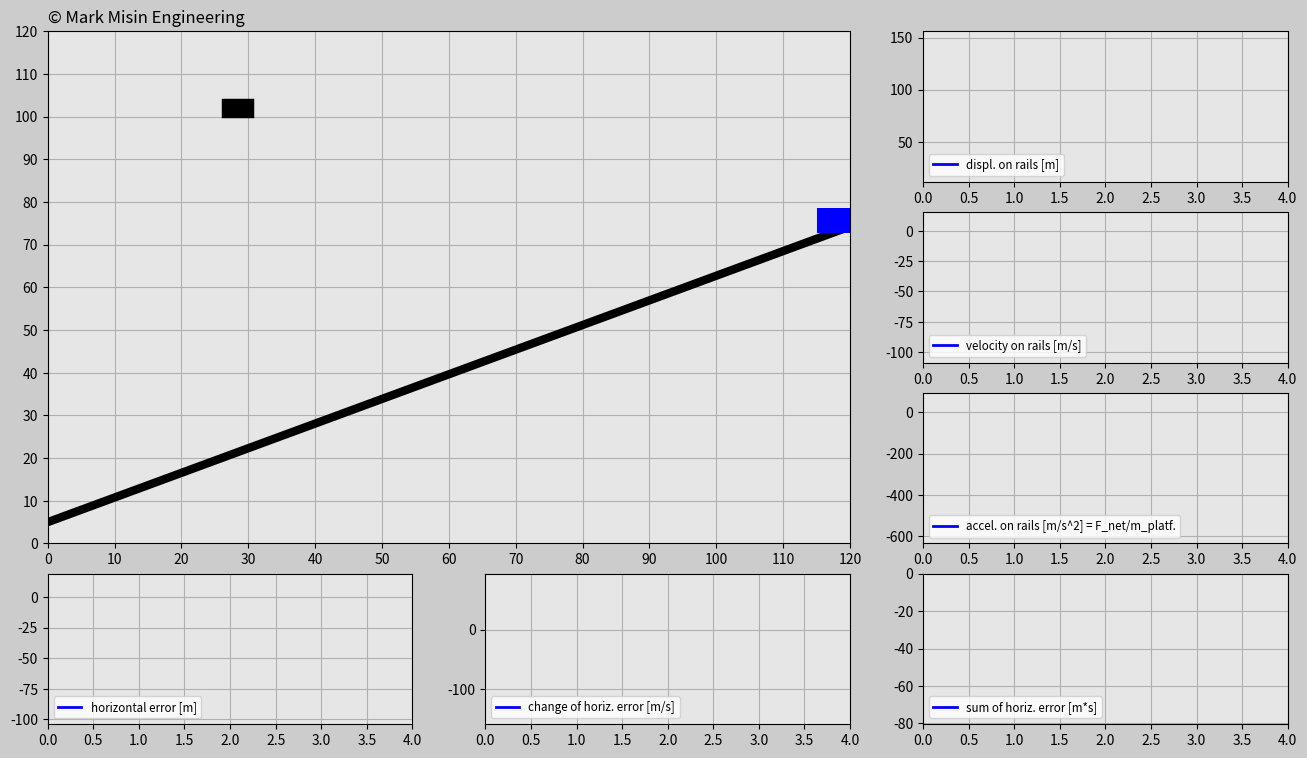

Here is the Python script that generated this plot:
'''
LICENSE AGREEMENT
In relation to this Python file:
1. Copyright of this Python file is owned by the author: Mark Misin
2. This Python code can be freely used and distributed
3. The copyright label in this Python file such as
copyright=ax_main.text(x,y,'© Mark Misin Engineering',size=z)
that indicate that the Copyright is owned by Mark Misin MUST NOT be removed.
WARRANTY DISCLAIMER!
This Python file comes with absolutely NO WARRANTY! In no event can the author of this Python file be held responsible for whatever happens in relation to this Python file. For example, if there is a bug in the code and because of that a project, invention, or whatever it is used for fails - the author is NOT RESPONSIBLE!
'''

import matplotlib.pyplot as plt
import matplotlib.gridspec as gridspec
import matplotlib.animation as animation
import numpy as np
import random

###############################################################################

# ONLY CHANGE THESE INPUTS FOR THE CODE TO WORK PROPERLY

# Initialize input values
trials=1
incl_angle=np.pi/6*1 # Keep the angle between 0 and +pi/6 radians
g=9.81
mass_cart=100 # [kg]

# Tune the constants
K_p=300
K_d=200
K_i=10
###############################################################################

trials_global=trials

# Generate random x-positions for a falling cube
def set_x_ref(incl_angle):
    rand_h=random.uniform(0,120)
    rand_v=random.uniform(20+120*np.tan(incl_angle)+6.5,40+120*np.tan(incl_angle)+6.5)
    return rand_h,rand_v

dt=0.02
t0=0
t_end=4
t=np.arange(t0,t_end+dt,dt)

F_g=-mass_cart*g

displ_rail=np.zeros((trials,len(t)))
v_rail=np.zeros((trials,len(t)))
a_rail=np.zeros((trials,len(t)))
pos_x_train=np.zeros((trials,len(t)))
pos_y_train=np.zeros((trials,len(t)))
e=np.zeros((trials,len(t)))
e_dot=np.zeros((trials,len(t)))
e_int=np.zeros((trials,len(t)))

pos_x_cube=np.zeros((trials,len(t)))
pos_y_cube=np.zeros((trials,len(t)))

F_ga_t=F_g*np.sin(incl_angle) # Tangential component of the gravity force
init_pos_x=120
init_pos_y=120*np.tan(incl_angle)+6.5
init_displ_rail=(init_pos_x**2+init_pos_y**2)**(0.5)
init_vel_rail=0
init_a_rail=0

init_pos_x_global=init_pos_x # Used for determining the dimensions of the animation window.

trials_magn=trials
history=np.ones(trials)
while(trials>0): # Determines how many times cube falls down
    pos_x_cube_ref=set_x_ref(incl_angle)[0] # Cube's initial x position
    pos_y_cube_ref=set_x_ref(incl_angle)[1] # Cube's initial y position
    times=trials_magn-trials
    pos_x_cube[times]=pos_x_cube_ref
    pos_y_cube[times]=pos_y_cube_ref-g/2*t**2
    win=False
    delta=1

    # Implement PID for the train position
    for i in range(1,len(t)):
        # Insert the initial values into the beginning of the predefined arrays.
        if i==1:
            displ_rail[times][0]=init_displ_rail
            pos_x_train[times][0]=init_pos_x
            pos_y_train[times][0]=init_pos_y
            v_rail[times][0]=init_vel_rail
            a_rail[times][0]=init_a_rail

        # Compute the horizontal error
        e[times][i-1]=pos_x_cube_ref-pos_x_train[times][i-1]

        if i>1:
            e_dot[times][i-1]=(e[times][i-1]-e[times][i-2])/dt
            e_int[times][i-1]=e_int[times][i-2]+(e[times][i-2]+e[times][i-1])/2*dt
        if i==len(t)-1:
            e[times][-1]=e[times][-2]
            e_dot[times][-1]=e_dot[times][-2]
            e_int[times][-1]=e_int[times][-2]

        F_a=K_p*e[times][i-1]+K_d*e_dot[times][i-1]+K_i*e_int[times][i-1]
        F_net=F_a+F_ga_t
        a_rail[times][i]=F_net/mass_cart
        v_rail[times][i]=v_rail[times][i-1]+(a_rail[times][i-1]+a_rail[times][i])/2*dt
        displ_rail[times][i]=displ_rail[times][i-1]+(v_rail[times][i-1]+v_rail[times][i])/2*dt
        pos_x_train[times][i]=displ_rail[times][i]*np.cos(incl_angle)
        pos_y_train[times][i]=displ_rail[times][i]*np.sin(incl_angle)+6.5

        # Try to catch it
        if (pos_x_train[times][i]-5<pos_x_cube[times][i]+3 and pos_x_train[times][i]+5>pos_x_cube[times][i]-3) or win==True:
            if (pos_y_train[times][i]+3<pos_y_cube[times][i]-2 and pos_y_train[times][i]+8>pos_y_cube[times][i]+2) or win==True:
                win=True
                if delta==1:
                    change=pos_x_train[times][i]-pos_x_cube[times][i]
                    delta=0
                pos_x_cube[times][i]=pos_x_train[times][i]-change
                pos_y_cube[times][i]=pos_y_train[times][i]+5


    init_displ_rail=displ_rail[times][-1]
    init_pos_x=pos_x_train[times][-1]+v_rail[times][-1]*np.cos(incl_angle)*dt
    init_pos_y=pos_y_train[times][-1]+v_rail[times][-1]*np.sin(incl_angle)*dt
    init_vel_rail=v_rail[times][-1]
    init_a_rail=a_rail[times][-1]
    history[times]=delta
    trials=trials-1

############################## ANIMATION #################################
len_t=len(t)
frame_amount=len(t)*trials_global
def update_plot(num):

    platform.set_data([pos_x_train[int(num/len_t)][num-int(num/len_t)*len_t]-3.1,\
    pos_x_train[int(num/len_t)][num-int(num/len_t)*len_t]+3.1],\
    [pos_y_train[int(num/len_t)][num-int(num/len_t)*len_t],\
    pos_y_train[int(num/len_t)][num-int(num/len_t)*len_t]])

    cube.set_data([pos_x_cube[int(num/len_t)][num-int(num/len_t)*len_t]-1,\
    pos_x_cube[int(num/len_t)][num-int(num/len_t)*len_t]+1],\
    [pos_y_cube[int(num/len_t)][num-int(num/len_t)*len_t],\
    pos_y_cube[int(num/len_t)][num-int(num/len_t)*len_t]])

    if trials_magn*len_t==num+1 and num>0: # All attempts must be successful
        if sum(history)==0:
            success.set_text('CONGRATS! YOU DID IT!')
        else:
            again.set_text('DON’T GIVE UP! YOU CAN DO IT!')

    displ_rail_f.set_data(t[0:(num-int(num/len_t)*len_t)],
        displ_rail[int(num/len_t)][0:(num-int(num/len_t)*len_t)])

    v_rail_f.set_data(t[0:(num-int(num/len_t)*len_t)],
        v_rail[int(num/len_t)][0:(num-int(num/len_t)*len_t)])

    a_rail_f.set_data(t[0:(num-int(num/len_t)*len_t)],
        a_rail[int(num/len_t)][0:(num-int(num/len_t)*len_t)])

    e_f.set_data(t[0:(num-int(num/len_t)*len_t)],
        e[int(num/len_t)][0:(num-int(num/len_t)*len_t)])

    e_dot_f.set_data(t[0:(num-int(num/len_t)*len_t)],
        e_dot[int(num/len_t)][0:(num-int(num/len_t)*len_t)])

    e_int_f.set_data(t[0:(num-int(num/len_t)*len_t)],
        e_int[int(num/len_t)][0:(num-int(num/len_t)*len_t)])

    return displ_rail_f,v_rail_f,a_rail_f,e_f,e_dot_f,e_int_f,platform,cube,success,again

fig=plt.figure(figsize=(16,9),dpi=120,facecolor=(0.8,0.8,0.8))
gs=gridspec.GridSpec(4,3)

# Create main window
ax_main=fig.add_subplot(gs[0:3,0:2],facecolor=(0.9,0.9,0.9))
plt.xlim(0,init_pos_x_global)
plt.ylim(0,init_pos_x_global)
plt.xticks(np.arange(0,init_pos_x_global+1,10))
plt.yticks(np.arange(0,init_pos_x_global+1,10))
plt.grid(True)

copyright=ax_main.text(0,122,'© Mark Misin Engineering',size=12)

rail=ax_main.plot([0,init_pos_x_global],[5,init_pos_x_global*np.tan(incl_angle)+5],'k',linewidth=6)
platform,=ax_main.plot([],[],'b',linewidth=18)
cube,=ax_main.plot([],[],'k',linewidth=14)

bbox_props_success=dict(boxstyle='square',fc=(0.9,0.9,0.9),ec='g',lw=1.0)
success=ax_main.text(40,60,'',size='20',color='g',bbox=bbox_props_success)

bbox_props_again=dict(boxstyle='square',fc=(0.9,0.9,0.9),ec='r',lw=1.0)
again=ax_main.text(30,60,'',size='20',color='r',bbox=bbox_props_again)

# Plot windows
ax1v=fig.add_subplot(gs[0,2],facecolor=(0.9,0.9,0.9))
displ_rail_f,=ax1v.plot([],[],'-b',linewidth=2,label='displ. on rails [m]')
plt.xlim(t0,t_end)
plt.ylim(np.min(displ_rail)-abs(np.min(displ_rail))*0.1,np.max(displ_rail)+abs(np.max(displ_rail))*0.1)
plt.grid(True)
plt.legend(loc='lower left',fontsize='small')

ax2v=fig.add_subplot(gs[1,2],facecolor=(0.9,0.9,0.9))
v_rail_f,=ax2v.plot([],[],'-b',linewidth=2,label='velocity on rails [m/s]')
plt.xlim(t0,t_end)
plt.ylim(np.min(v_rail)-abs(np.min(v_rail))*0.1,np.max(v_rail)+abs(np.max(v_rail))*0.1)
plt.grid(True)
plt.legend(loc='lower left',fontsize='small')

ax3v=fig.add_subplot(gs[2,2],facecolor=(0.9,0.9,0.9))
a_rail_f,=ax3v.plot([],[],'-b',linewidth=2,label='accel. on rails [m/s^2] = F_net/m_platf.')
plt.xlim(t0,t_end)
plt.ylim(np.min(a_rail)-abs(np.min(a_rail))*0.1,np.max(a_rail)+abs(np.max(a_rail))*0.1)
plt.grid(True)
plt.legend(loc='lower left',fontsize='small')

ax1h=fig.add_subplot(gs[3,0],facecolor=(0.9,0.9,0.9))
e_f,=ax1h.plot([],[],'-b',linewidth=2,label='horizontal error [m]')
plt.xlim(t0,t_end)
plt.ylim(np.min(e)-abs(np.min(e))*0.1,np.max(e)+abs(np.max(e))*0.1)
plt.grid(True)
plt.legend(loc='lower left',fontsize='small')

ax2h=fig.add_subplot(gs[3,1],facecolor=(0.9,0.9,0.9))
e_dot_f,=ax2h.plot([],[],'-b',linewidth=2,label='change of horiz. error [m/s]')
plt.xlim(t0,t_end)
plt.ylim(np.min(e_dot)-abs(np.min(e_dot))*0.1,np.max(e_dot)+abs(np.max(e_dot))*0.1)
plt.grid(True)
plt.legend(loc='lower left',fontsize='small')

ax3h=fig.add_subplot(gs[3,2],facecolor=(0.9,0.9,0.9))
e_int_f,=ax3h.plot([],[],'-b',linewidth=2,label='sum of horiz. error [m*s]')
plt.xlim(t0,t_end)
plt.ylim(np.min(e_int)-abs(np.min(e_int))*0.1,np.max(e_int)+abs(np.max(e_int))*0.1)
plt.grid(True)
plt.legend(loc='lower left',fontsize='small')

pid_ani=animation.FuncAnimation(fig,update_plot,
    frames=frame_amount,interval=2,repeat=False,blit=True)
plt.show()

























##################################
